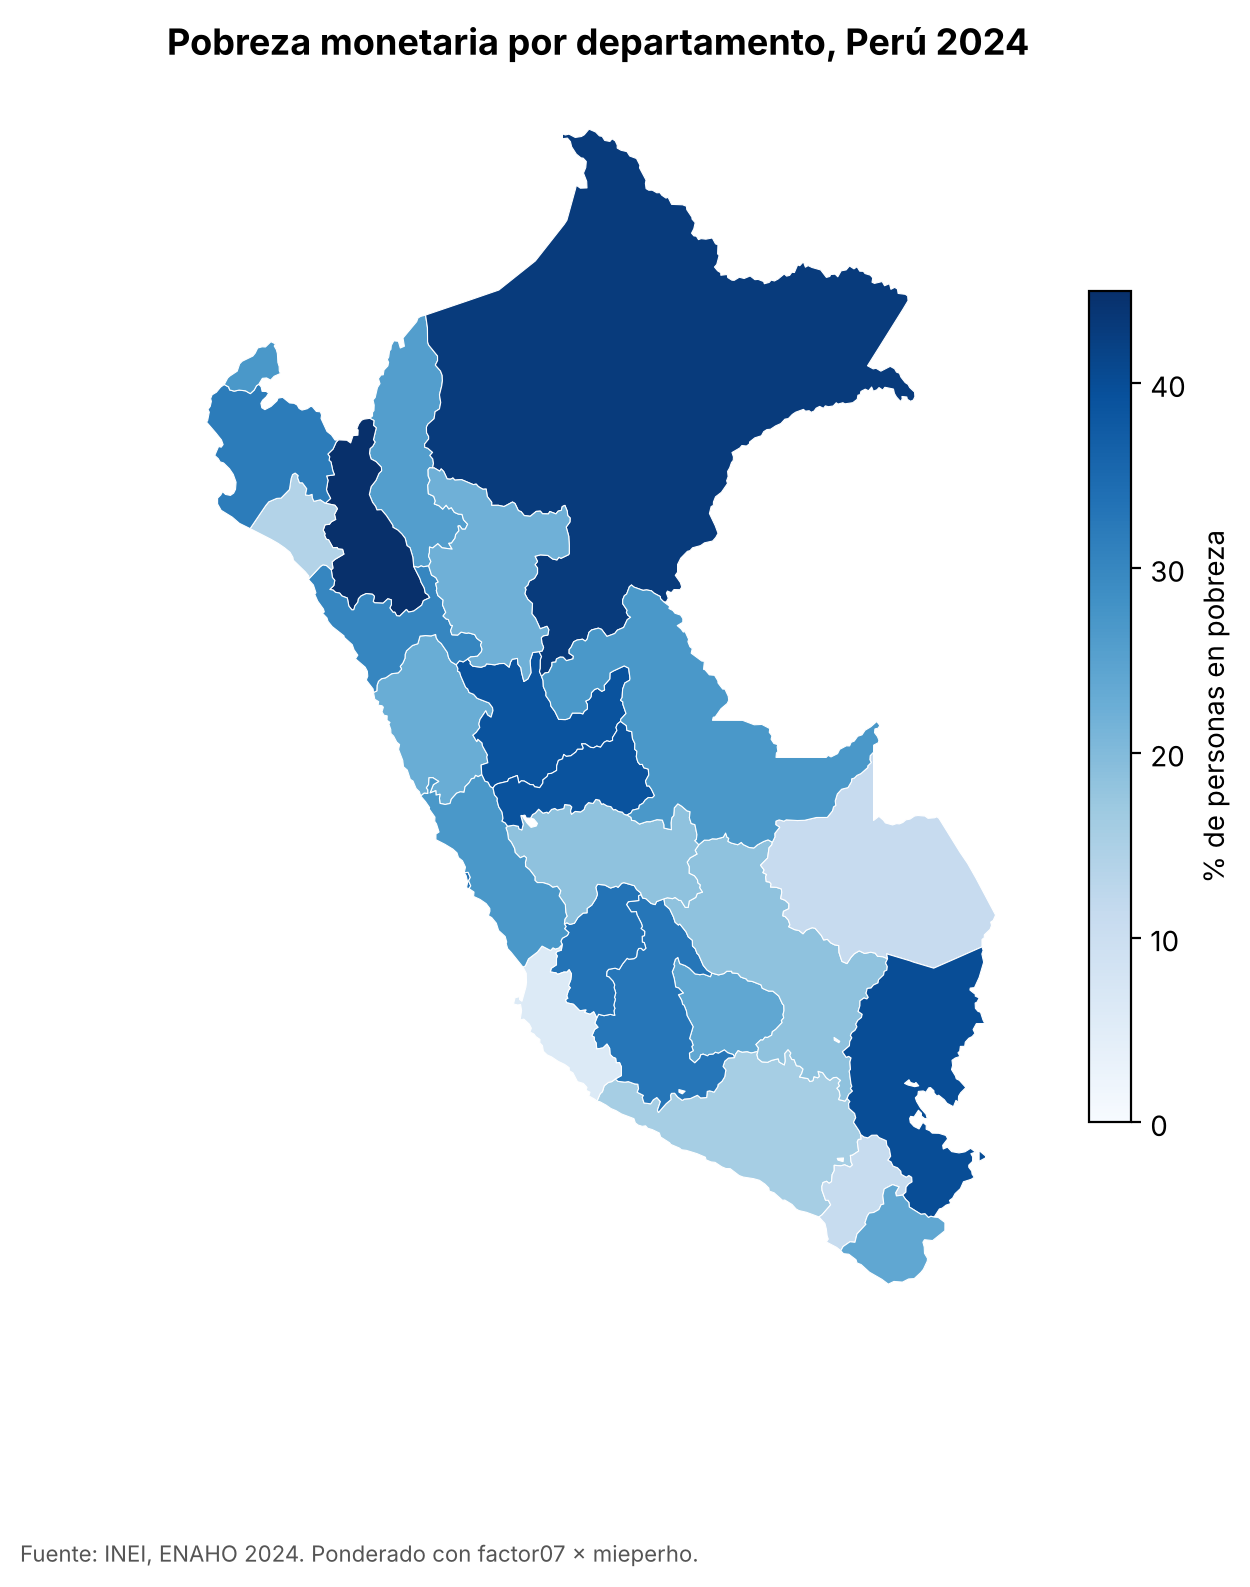

Data behind this chart, as committed beside it:
FIRST_IDDP, NOMBDEP, tasa
06, CAJAMARCA, 45.0
16, LORETO, 43.0
21, PUNO, 39.9
19, PASCO, 39.0
10, HUANUCO, 39.0
07, CALLAO, 33.9
09, HUANCAVELICA, 33.4
05, AYACUCHO, 32.8
20, PIURA, 31.9
13, LA LIBERTAD, 30.2
25, UCAYALI, 27.1
15, LIMA, 27.1
24, TUMBES, 26.9
01, AMAZONAS, 25.7
23, TACNA, 24.0
03, APURIMAC, 24.0
02, ANCASH, 22.8
22, SAN MARTIN, 22.0
08, CUSCO, 18.5
12, JUNIN, 18.5
04, AREQUIPA, 15.8
14, LAMBAYEQUE, 14.0
17, MADRE DE DIOS, 11.1
18, MOQUEGUA, 11.0
11, ICA, 6.0
